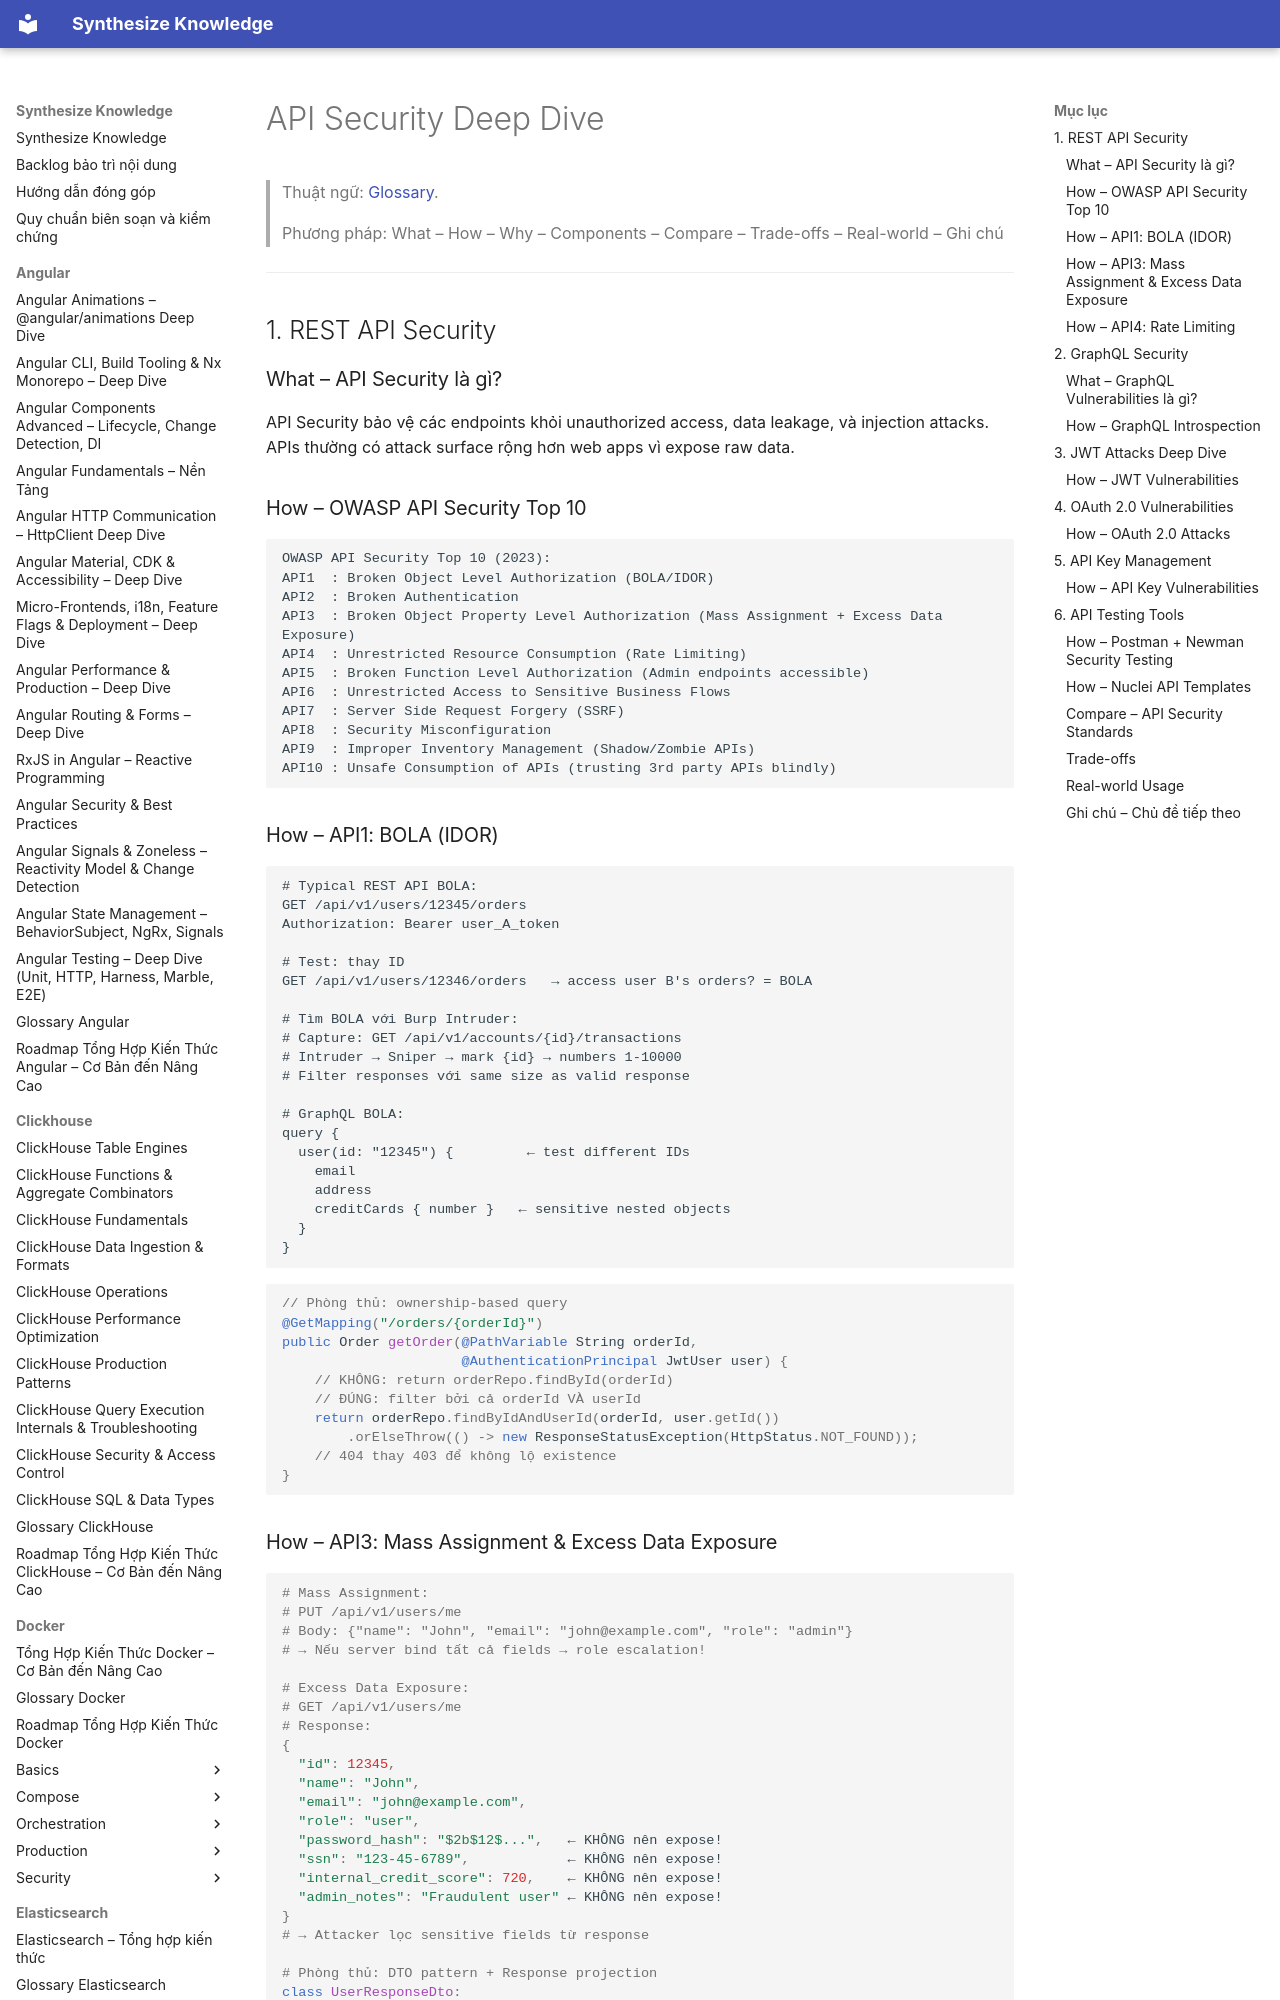

repository: hieutran2811/synthesize_knowledge · page: security/web/api_security/index.html · generator: mkdocs

---
title: "API Security Deep Dive"
topic: security
level: mixed
review_status: needs_review
content_updated: 2026-05-06
last_verified: null
version_scope: "unspecified"
source_count: 19
---
# API Security Deep Dive

> Thuật ngữ: [Glossary](../glossary.md).

> Phương pháp: What – How – Why – Components – Compare – Trade-offs – Real-world – Ghi chú

---

## 1. REST API Security

### What – API Security là gì?
API Security bảo vệ các endpoints khỏi unauthorized access, data leakage, và injection attacks. APIs thường có attack surface rộng hơn web apps vì expose raw data.

### How – OWASP API Security Top 10

```
OWASP API Security Top 10 (2023):
API1  : Broken Object Level Authorization (BOLA/IDOR)
API2  : Broken Authentication
API3  : Broken Object Property Level Authorization (Mass Assignment + Excess Data Exposure)
API4  : Unrestricted Resource Consumption (Rate Limiting)
API5  : Broken Function Level Authorization (Admin endpoints accessible)
API6  : Unrestricted Access to Sensitive Business Flows
API7  : Server Side Request Forgery (SSRF)
API8  : Security Misconfiguration
API9  : Improper Inventory Management (Shadow/Zombie APIs)
API10 : Unsafe Consumption of APIs (trusting 3rd party APIs blindly)
```

### How – API1: BOLA (IDOR)

```http
# Typical REST API BOLA:
GET /api/v1/users/12345/orders
Authorization: Bearer user_A_token

# Test: thay ID
GET /api/v1/users/12346/orders   → access user B's orders? = BOLA

# Tìm BOLA với Burp Intruder:
# Capture: GET /api/v1/accounts/{id}/transactions
# Intruder → Sniper → mark {id} → numbers 1-10000
# Filter responses với same size as valid response

# GraphQL BOLA:
query {
  user(id: "12345") {         ← test different IDs
    email
    address
    creditCards { number }   ← sensitive nested objects
  }
}
```

```java
// Phòng thủ: ownership-based query
@GetMapping("/orders/{orderId}")
public Order getOrder(@PathVariable String orderId,
                      @AuthenticationPrincipal JwtUser user) {
    // KHÔNG: return orderRepo.findById(orderId)
    // ĐÚNG: filter bởi cả orderId VÀ userId
    return orderRepo.findByIdAndUserId(orderId, user.getId())
        .orElseThrow(() -> new ResponseStatusException(HttpStatus.NOT_FOUND));
    // 404 thay 403 để không lộ existence
}
```
